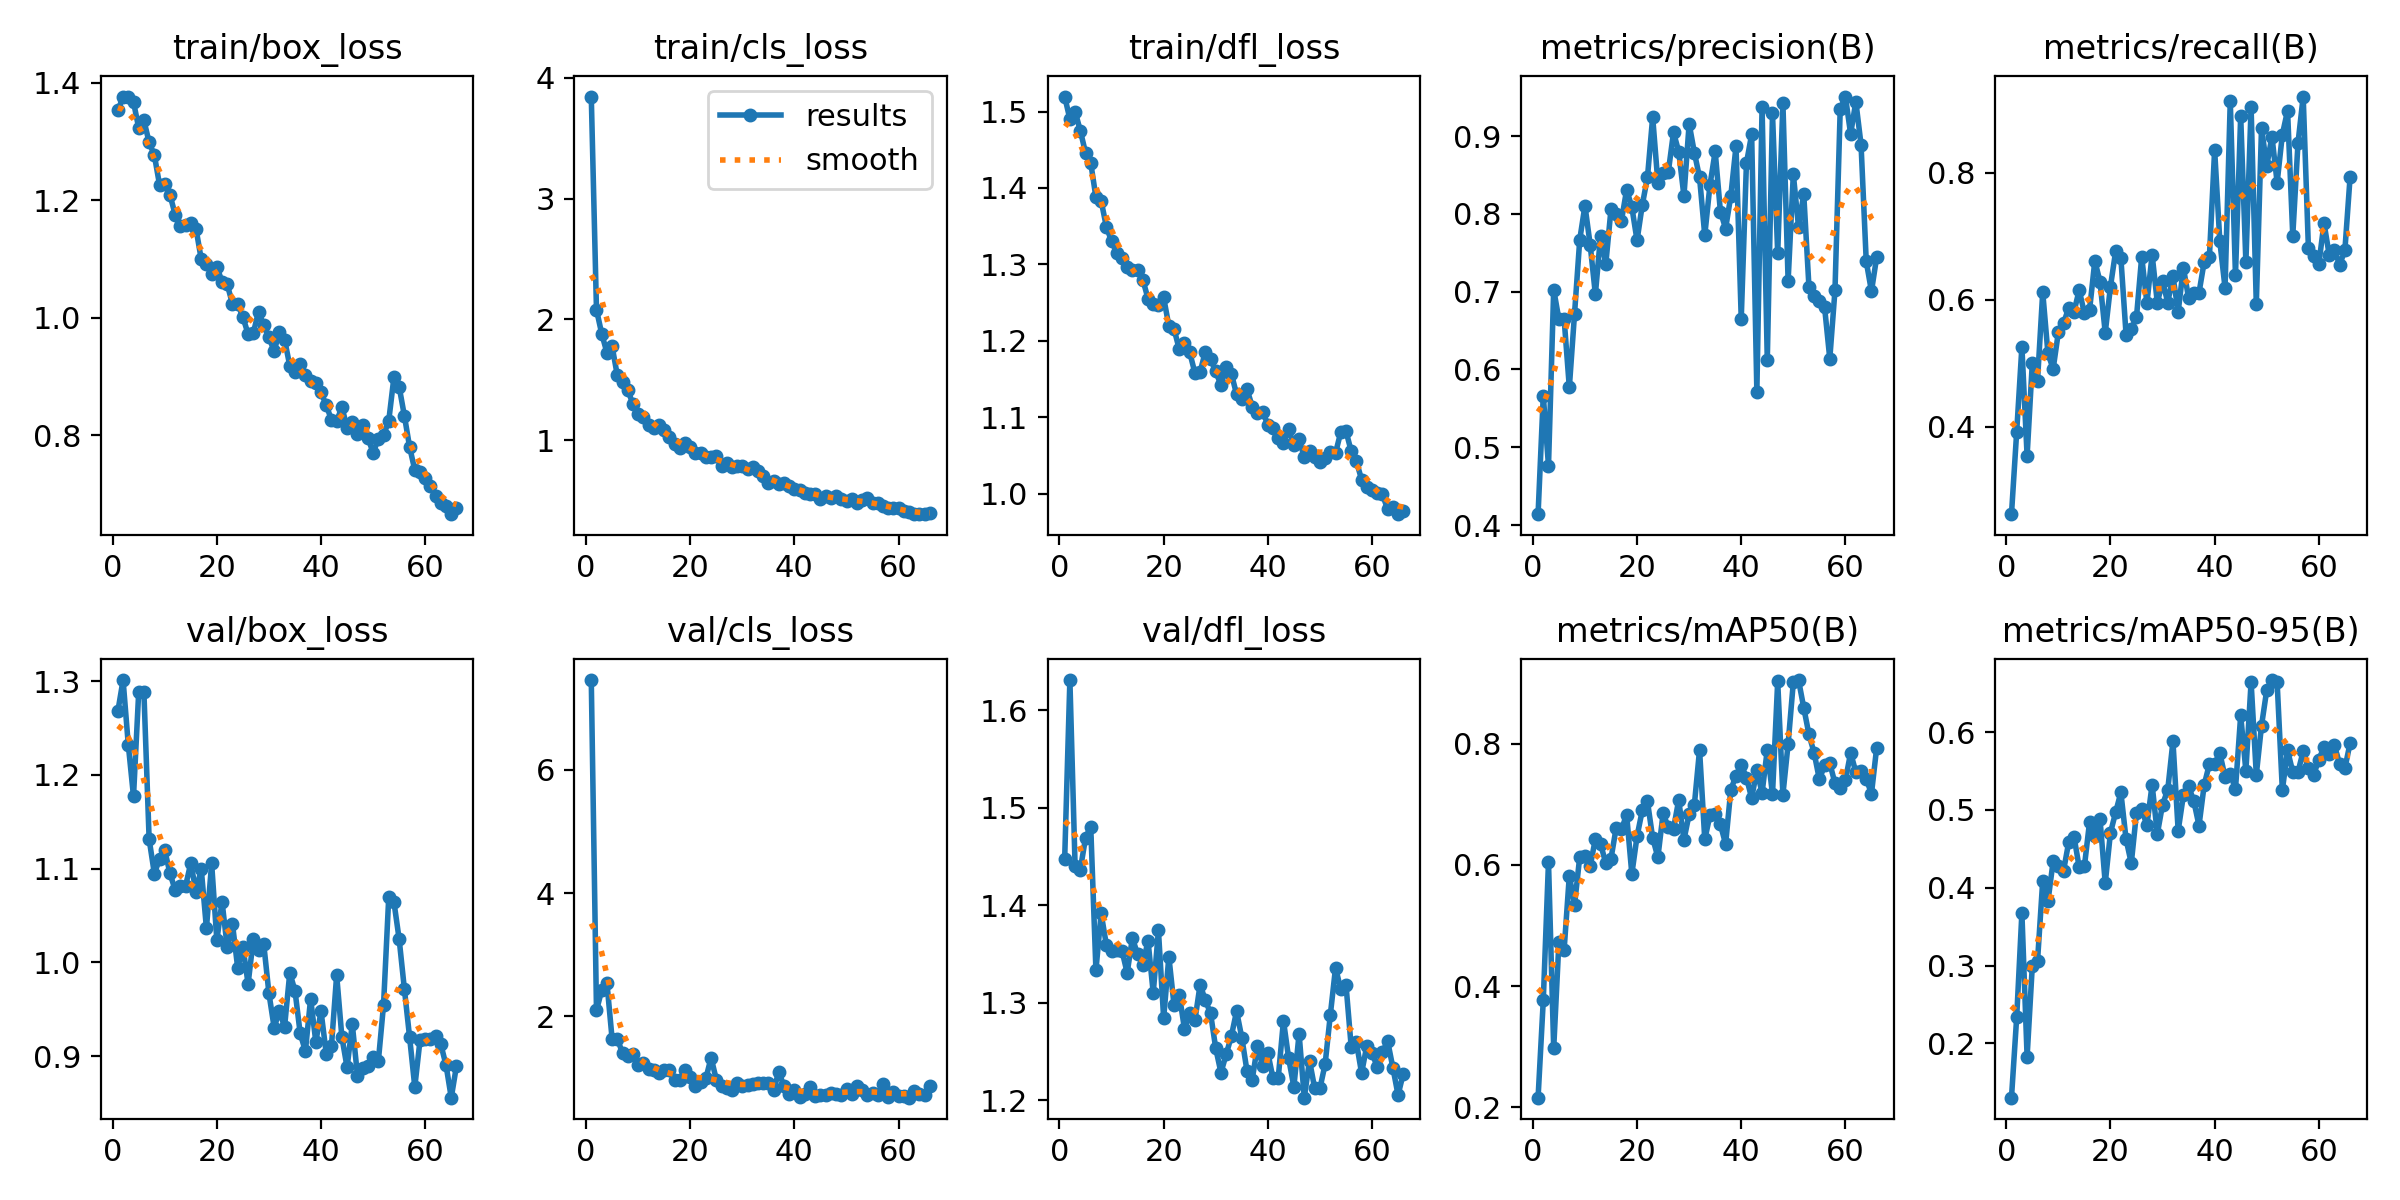

The table this chart was drawn from, first rows:
epoch, train/box_loss, train/cls_loss, train/dfl_loss, metrics/precision(B), metrics/recall(B), metrics/mAP50(B), metrics/mAP50-95(B), val/box_loss, val/cls_loss, val/dfl_loss, lr/pg0, lr/pg1, lr/pg2
1, 1.353, 3.844, 1.52, 0.414, 0.2622, 0.2158, 0.1302, 1.268, 7.458, 1.447, 0.0673, 0.0003303, 0.0003303
2, 1.376, 2.08, 1.49, 0.5664, 0.3917, 0.3764, 0.2333, 1.301, 2.094, 1.631, 0.03429, 0.0006571, 0.0006571
3, 1.376, 1.883, 1.5, 0.4761, 0.5258, 0.6046, 0.3675, 1.232, 2.421, 1.44, 0.00128, 0.0009772, 0.0009772
4, 1.367, 1.726, 1.475, 0.7027, 0.3541, 0.2971, 0.1829, 1.177, 2.546, 1.437, 0.0009703, 0.0009703, 0.0009703
5, 1.323, 1.778, 1.446, 0.6643, 0.5003, 0.4726, 0.2997, 1.289, 1.63, 1.469, 0.0009604, 0.0009604, 0.0009604
6, 1.336, 1.537, 1.433, 0.6651, 0.4727, 0.4598, 0.3058, 1.288, 1.636, 1.481, 0.0009505, 0.0009505, 0.0009505
7, 1.298, 1.482, 1.388, 0.5769, 0.6118, 0.5823, 0.4091, 1.131, 1.401, 1.333, 0.0009406, 0.0009406, 0.0009406
8, 1.277, 1.416, 1.383, 0.6716, 0.5152, 0.5337, 0.3823, 1.095, 1.356, 1.391, 0.0009307, 0.0009307, 0.0009307
9, 1.226, 1.301, 1.349, 0.7669, 0.491, 0.6135, 0.434, 1.11, 1.386, 1.359, 0.0009208, 0.0009208, 0.0009208
10, 1.227, 1.218, 1.33, 0.8106, 0.5486, 0.6142, 0.4278, 1.119, 1.216, 1.353, 0.0009109, 0.0009109, 0.0009109
11, 1.209, 1.194, 1.315, 0.7604, 0.5629, 0.5974, 0.4218, 1.095, 1.245, 1.354, 0.000901, 0.000901, 0.000901
12, 1.175, 1.127, 1.308, 0.6966, 0.5875, 0.6428, 0.4591, 1.077, 1.141, 1.353, 0.0008911, 0.0008911, 0.0008911
13, 1.156, 1.101, 1.296, 0.7721, 0.5809, 0.6342, 0.4658, 1.082, 1.135, 1.331, 0.0008812, 0.0008812, 0.0008812
14, 1.157, 1.13, 1.293, 0.7356, 0.615, 0.6028, 0.4262, 1.081, 1.078, 1.366, 0.0008713, 0.0008713, 0.0008713
15, 1.162, 1.083, 1.292, 0.8061, 0.5784, 0.6102, 0.4274, 1.106, 1.129, 1.349, 0.0008614, 0.0008614, 0.0008614
16, 1.151, 1.027, 1.28, 0.8003, 0.5843, 0.6615, 0.485, 1.075, 1.135, 1.339, 0.0008515, 0.0008515, 0.0008515
17, 1.1, 0.9696, 1.255, 0.7913, 0.6611, 0.6584, 0.4667, 1.1, 0.9611, 1.363, 0.0008416, 0.0008416, 0.0008416
18, 1.091, 0.9368, 1.248, 0.831, 0.6283, 0.6824, 0.4877, 1.036, 0.9621, 1.31, 0.0008317, 0.0008317, 0.0008317
19, 1.074, 0.9805, 1.247, 0.8088, 0.5478, 0.5848, 0.4057, 1.106, 1.132, 1.374, 0.0008218, 0.0008218, 0.0008218
20, 1.087, 0.9484, 1.257, 0.7659, 0.6204, 0.647, 0.4706, 1.024, 1.012, 1.284, 0.0008119, 0.0008119, 0.0008119
21, 1.061, 0.8935, 1.219, 0.8113, 0.6763, 0.6896, 0.4969, 1.065, 0.8686, 1.347, 0.000802, 0.000802, 0.000802
22, 1.056, 0.8956, 1.215, 0.8471, 0.6658, 0.7045, 0.5225, 1.016, 0.9365, 1.297, 0.0007921, 0.0007921, 0.0007921
23, 1.023, 0.8612, 1.189, 0.9244, 0.5448, 0.6442, 0.4622, 1.041, 0.9901, 1.308, 0.0007822, 0.0007822, 0.0007822
24, 1.023, 0.8639, 1.197, 0.84, 0.5535, 0.6124, 0.4315, 0.9942, 1.328, 1.273, 0.0007723, 0.0007723, 0.0007723
25, 1.001, 0.8745, 1.185, 0.8522, 0.5728, 0.6847, 0.4966, 1.016, 0.9725, 1.289, 0.0007624, 0.0007624, 0.0007624
26, 0.972, 0.7851, 1.158, 0.8538, 0.6676, 0.6621, 0.5005, 0.977, 0.8711, 1.282, 0.0007525, 0.0007525, 0.0007525
27, 0.974, 0.813, 1.159, 0.9048, 0.5943, 0.6596, 0.4805, 1.025, 0.8379, 1.318, 0.0007426, 0.0007426, 0.0007426
28, 1.01, 0.78, 1.186, 0.8799, 0.6709, 0.7069, 0.5324, 1.013, 0.7983, 1.302, 0.0007327, 0.0007327, 0.0007327
29, 0.9872, 0.7848, 1.176, 0.8231, 0.5949, 0.6411, 0.4692, 1.02, 0.9131, 1.289, 0.0007228, 0.0007228, 0.0007228
30, 0.9665, 0.7909, 1.16, 0.9159, 0.629, 0.6833, 0.5067, 0.9669, 0.8724, 1.253, 0.0007129, 0.0007129, 0.0007129
31, 0.9429, 0.7589, 1.142, 0.8789, 0.5954, 0.6987, 0.5259, 0.9304, 0.8801, 1.228, 0.000703, 0.000703, 0.000703
32, 0.9755, 0.782, 1.165, 0.8468, 0.6372, 0.7896, 0.5881, 0.948, 0.9043, 1.247, 0.0006931, 0.0006931, 0.0006931
33, 0.9626, 0.7483, 1.157, 0.7724, 0.5808, 0.6418, 0.4732, 0.9312, 0.9096, 1.266, 0.0006832, 0.0006832, 0.0006832
34, 0.9181, 0.706, 1.13, 0.8372, 0.6502, 0.6818, 0.5186, 0.9887, 0.915, 1.291, 0.0006733, 0.0006733, 0.0006733
35, 0.9075, 0.6452, 1.123, 0.8802, 0.6027, 0.6842, 0.5303, 0.9698, 0.9136, 1.264, 0.0006634, 0.0006634, 0.0006634
36, 0.9215, 0.6608, 1.137, 0.8031, 0.6106, 0.6665, 0.5114, 0.9241, 0.8031, 1.23, 0.0006535, 0.0006535, 0.0006535
37, 0.9014, 0.6362, 1.114, 0.7812, 0.6108, 0.6342, 0.4798, 0.9053, 1.097, 1.221, 0.0006436, 0.0006436, 0.0006436
38, 0.8915, 0.643, 1.105, 0.8232, 0.6598, 0.7237, 0.5322, 0.9611, 0.8608, 1.256, 0.0006337, 0.0006337, 0.0006337
39, 0.888, 0.6248, 1.107, 0.887, 0.6678, 0.7471, 0.5591, 0.9151, 0.744, 1.235, 0.0006238, 0.0006238, 0.0006238
40, 0.8726, 0.6008, 1.09, 0.6649, 0.8358, 0.7649, 0.5595, 0.9477, 0.8093, 1.248, 0.0006139, 0.0006139, 0.0006139
41, 0.8508, 0.5909, 1.086, 0.8652, 0.6917, 0.7439, 0.5727, 0.9026, 0.6968, 1.222, 0.000604, 0.000604, 0.000604
42, 0.8258, 0.5668, 1.073, 0.9022, 0.6186, 0.7101, 0.5424, 0.9106, 0.738, 1.223, 0.0005941, 0.0005941, 0.0005941
43, 0.8232, 0.5543, 1.066, 0.5716, 0.9128, 0.7561, 0.5462, 0.9864, 0.8499, 1.282, 0.0005842, 0.0005842, 0.0005842
44, 0.848, 0.5585, 1.084, 0.9374, 0.6383, 0.7184, 0.5267, 0.9203, 0.6998, 1.243, 0.0005743, 0.0005743, 0.0005743
45, 0.8122, 0.5113, 1.063, 0.612, 0.8892, 0.7898, 0.6214, 0.8879, 0.7265, 1.214, 0.0005644, 0.0005644, 0.0005644
46, 0.8221, 0.5359, 1.071, 0.9291, 0.659, 0.716, 0.5501, 0.934, 0.7165, 1.268, 0.0005545, 0.0005545, 0.0005545
47, 0.8021, 0.5247, 1.047, 0.7492, 0.9033, 0.9025, 0.6645, 0.8788, 0.7617, 1.202, 0.0005446, 0.0005446, 0.0005446
48, 0.8177, 0.5357, 1.055, 0.9423, 0.5927, 0.7158, 0.5452, 0.8875, 0.7437, 1.241, 0.0005347, 0.0005347, 0.0005347
49, 0.7947, 0.5135, 1.048, 0.7139, 0.8703, 0.7993, 0.6081, 0.8896, 0.7275, 1.212, 0.0005248, 0.0005248, 0.0005248
50, 0.7702, 0.4946, 1.041, 0.851, 0.8103, 0.9012, 0.6539, 0.8988, 0.8198, 1.212, 0.0005149, 0.0005149, 0.0005149
51, 0.7931, 0.5134, 1.047, 0.7832, 0.8569, 0.9047, 0.6669, 0.8944, 0.7373, 1.237, 0.000505, 0.000505, 0.000505
52, 0.7997, 0.4799, 1.054, 0.8255, 0.7842, 0.8592, 0.6637, 0.9545, 0.8686, 1.288, 0.0004951, 0.0004951, 0.0004951
53, 0.8242, 0.5028, 1.053, 0.7062, 0.8599, 0.815, 0.5255, 1.07, 0.7987, 1.336, 0.0004852, 0.0004852, 0.0004852
54, 0.8989, 0.5211, 1.08, 0.6941, 0.8976, 0.7844, 0.5763, 1.064, 0.7278, 1.314, 0.0004753, 0.0004753, 0.0004753
55, 0.8821, 0.4838, 1.082, 0.688, 0.7008, 0.7409, 0.5488, 1.025, 0.754, 1.319, 0.0004654, 0.0004654, 0.0004654
56, 0.8328, 0.4819, 1.056, 0.6801, 0.8463, 0.764, 0.5487, 0.9716, 0.7292, 1.255, 0.0004555, 0.0004555, 0.0004555
57, 0.78, 0.4599, 1.042, 0.6139, 0.9198, 0.7675, 0.5754, 0.9202, 0.903, 1.259, 0.0004456, 0.0004456, 0.0004456
58, 0.7403, 0.4373, 1.018, 0.7021, 0.6816, 0.7343, 0.5536, 0.867, 0.6925, 1.228, 0.0004357, 0.0004357, 0.0004357
59, 0.7376, 0.4418, 1.008, 0.9343, 0.6687, 0.7271, 0.5452, 0.9167, 0.7621, 1.256, 0.0004258, 0.0004258, 0.0004258
60, 0.7272, 0.4378, 1.005, 0.9508, 0.6559, 0.7396, 0.5642, 0.9179, 0.7068, 1.248, 0.0004159, 0.0004159, 0.0004159
... 6 more rows
